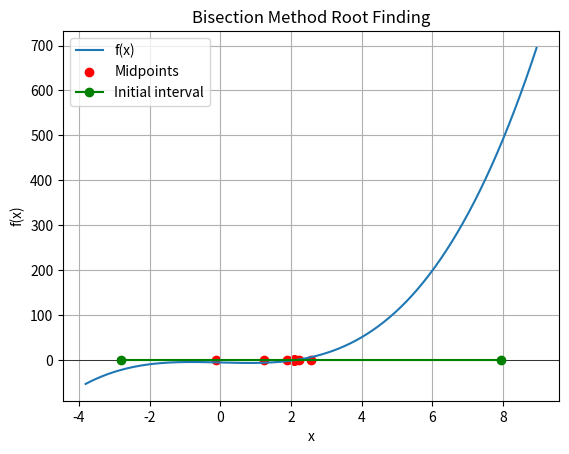

Here is the Python script that generated this plot:
import numpy as np
import matplotlib.pyplot as plt

def f(x):
    return x**3 - 2*x - 5

def find_initial_interval(max_attempts=100):
    for _ in range(max_attempts):
        a = np.random.uniform(-10, 10)
        b = np.random.uniform(-10, 10)
        if f(a) * f(b) < 0:
            return min(a,b), max(a,b)
    raise ValueError("Could not find suitable interval")

a, b = find_initial_interval()
tolerance = 1e-6
max_iterations = 100
updates = np.zeros((max_iterations, 3))

for i in range(max_iterations):
    c = (a + b) / 2
    updates[i] = [a, b, c]
    if abs(f(c)) < tolerance:
        break
    if f(a) * f(c) < 0:
        b = c
    else:
        a = c

updates = updates[:i+1]

x = np.linspace(min(updates[:,0])-1, max(updates[:,1])+1, 400)
plt.plot(x, f(x), label='f(x)')
plt.axhline(0, color='black', linewidth=0.5)
plt.scatter(updates[:,2], np.zeros_like(updates[:,2]), color='red', label='Midpoints')
plt.plot([updates[0,0], updates[0,1]], [0, 0], 'go-', label='Initial interval')
plt.xlabel('x')
plt.ylabel('f(x)')
plt.title('Bisection Method Root Finding')
plt.legend()
plt.grid()
plt.show()
